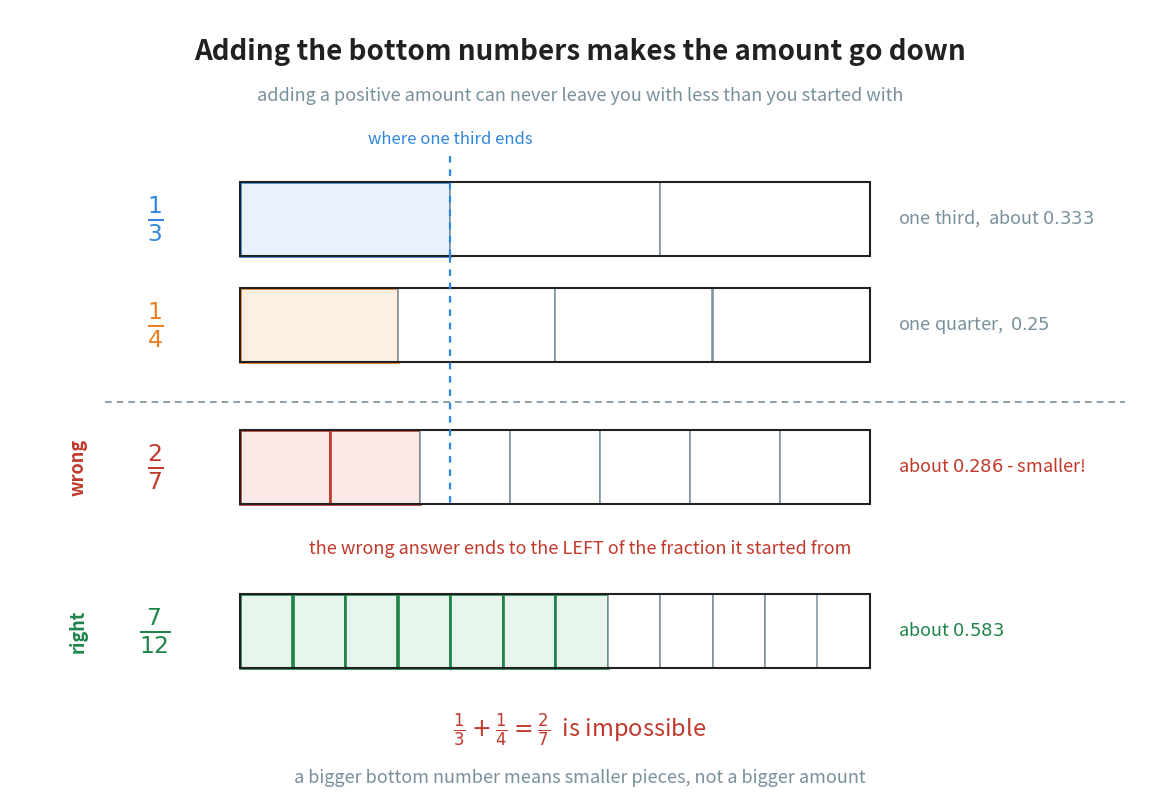

Recreate this plot in Python. (Note: this script raises an exception after producing the figure.)
"""Figure 2 - why you may not add the bottom numbers.

The commonest mistake in the whole topic is 1/3 + 1/4 = 2/7. The cheapest
way to kill it is not a rule but a picture: put 2/7 on the same bar as 1/3
and it is visibly *shorter*. You added something positive and the amount got
smaller, which is impossible.

The dashed red line is the whole argument. It starts at the right-hand edge
of the 1/3 bar and drops past the 2/7 bar, so the reader can see that the
wrong answer does not even reach the first fraction, never mind the sum.

The bottom bar is the correct answer, 7/12, drawn on a bar of the same
length so it can be compared with the other three by eye.

Colours: blue is the first fraction, orange the second, red the wrong
answer (the Chapter 14 meaning of red - the thing that fails), green the
correct answer.

Run with:  python figures/fig_02_adding_bottoms_is_wrong.py
"""

import matplotlib
matplotlib.use("Agg")
import matplotlib.pyplot as plt
from matplotlib.patches import Rectangle
from pathlib import Path

BLUE = "#2E86DE"             # the first fraction
ORANGE = "#E67E22"           # the second fraction
GREEN = "#1E8449"            # the right answer
RED = "#C0392B"              # the wrong answer
GREY = "#78909C"
INK = "#212121"

TINT = {BLUE: "#E9F2FC", ORANGE: "#FDF0E3", GREEN: "#E8F5EC", RED: "#FCEAE8"}

W, H = 11.40, 7.90
fig, ax = plt.subplots(figsize=(W, H))
ax.set_position([0, 0, 1, 1])
ax.axis("off")
ax.set_xlim(0, W)
ax.set_ylim(0, H)

BAR_X = 2.30                 # left edge of every bar
BAR_W = 6.30                 # all four bars are this long
BAR_H = 0.74


def bar(y, pieces, shaded, colour, label, note):
    """Draw one bar cut into `pieces` parts with the first `shaded` filled."""
    piece_w = BAR_W / pieces

    ax.text(BAR_X - 0.85, y + BAR_H / 2, label, ha="center", va="center",
            fontsize=24, color=colour)

    for i in range(pieces):
        px = BAR_X + i * piece_w
        ax.add_patch(Rectangle((px, y), piece_w, BAR_H,
                               facecolor=TINT[colour] if i < shaded else "white",
                               edgecolor=colour if i < shaded else GREY,
                               linewidth=1.9 if i < shaded else 1.1,
                               zorder=2))

    ax.add_patch(Rectangle((BAR_X, y), BAR_W, BAR_H, facecolor="none",
                           edgecolor=INK, linewidth=1.5, zorder=3))

    ax.text(BAR_X + BAR_W + 0.28, y + BAR_H / 2, note, ha="left", va="center",
            fontsize=13, color=colour if colour in (RED, GREEN) else GREY)

    return BAR_X + shaded * piece_w      # x of the shaded edge


ROW1, ROW2, ROW3, ROW4 = 5.44, 4.38, 2.96, 1.32

edge_third = bar(ROW1, 3, 1, BLUE, r"$\frac{1}{3}$", "one third,  about $0.333$")
bar(ROW2, 4, 1, ORANGE, r"$\frac{1}{4}$", "one quarter,  $0.25$")

# a rule that separates the question from the two candidate answers
ax.plot([BAR_X - 1.35, BAR_X + BAR_W + 2.55], [ROW2 - 0.40, ROW2 - 0.40],
        color=GREY, linewidth=1.2, linestyle=(0, (4, 3)))

edge_wrong = bar(ROW3, 7, 2, RED, r"$\frac{2}{7}$", "about $0.286$ - smaller!")
bar(ROW4, 12, 7, GREEN, r"$\frac{7}{12}$", "about $0.583$")

# the dashed line down from the edge of 1/3, carried through the wrong answer:
# the red shading stops before it, which is the whole argument
ax.plot([edge_third, edge_third], [ROW1, ROW1 + BAR_H + 0.26], color=BLUE,
        linewidth=1.6, linestyle=(0, (3, 3)), zorder=4)
ax.plot([edge_third, edge_third], [ROW1, ROW3], color=BLUE, linewidth=1.6,
        linestyle=(0, (3, 3)), zorder=4)
ax.text(edge_third, ROW1 + BAR_H + 0.42, "where one third ends",
        ha="center", va="center", fontsize=12, color=BLUE)

# the sentence that names what the reader has just seen, in the gap between
# the wrong answer and the right one
ax.text(W / 2, (ROW3 + ROW4 + BAR_H) / 2,
        "the wrong answer ends to the LEFT of the fraction it started from",
        ha="center", va="center", fontsize=13, color=RED)

# the label that names the mistake, sitting beside the red bar
ax.text(BAR_X - 1.62, ROW3 + BAR_H / 2, "wrong", ha="center", va="center",
        fontsize=13, color=RED, fontweight="bold", rotation=90)
ax.text(BAR_X - 1.62, ROW4 + BAR_H / 2, "right", ha="center", va="center",
        fontsize=13, color=GREEN, fontweight="bold", rotation=90)

# ------------------------------------------------------------------ the title
ax.text(W / 2, H - 0.42,
        "Adding the bottom numbers makes the amount go down",
        ha="center", va="center", fontsize=20, color=INK, fontweight="bold")
ax.text(W / 2, H - 0.86,
        "adding a positive amount can never leave you with less than you "
        "started with",
        ha="center", va="center", fontsize=13, color=GREY)

# ------------------------------------------------------------- the bottom line
ax.text(W / 2, 0.70, r"$\frac{1}{3} + \frac{1}{4} = \frac{2}{7}$  is impossible",
        ha="center", va="center", fontsize=17, color=RED)
ax.text(W / 2, 0.22,
        "a bigger bottom number means smaller pieces, not a bigger amount",
        ha="center", va="center", fontsize=13, color=GREY)

out = (Path(__file__).resolve().parent.parent / "assets"
       / "fig_02_adding_bottoms_is_wrong.png")
fig.savefig(out, dpi=200, bbox_inches="tight")
print("saved:", out)
